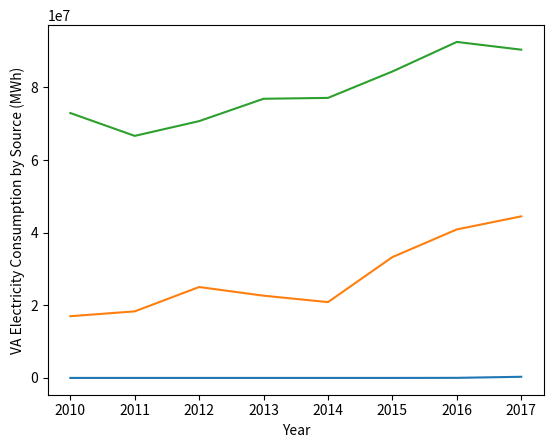
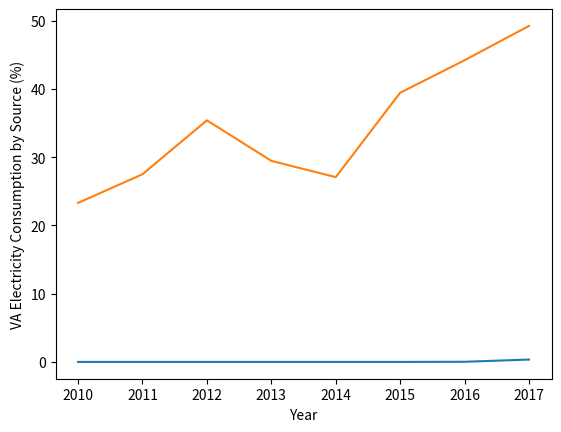
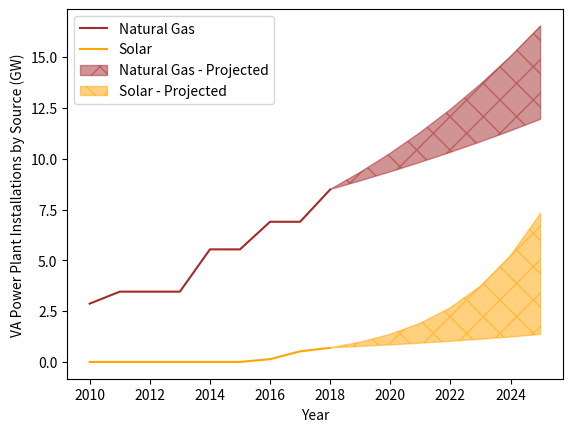

Write Python code to recreate these figures, in order.
import matplotlib.pyplot as plt
import seaborn as sns
import pandas as pd
import numpy as np

#======================
# Version 1 - Consumption by Fuel Source
#======================
# Input Data
# Source: https://www.eia.gov/electricity/data.php#gencapacity
yr = [2010, 2011, 2012, 2013, 2014, 2015, 2016, 2017]
solar =[0,0,0,0,0,0,20908,313221] # MWh
NG = [16999125,18332373,25037749,22651167,20881566,33284216,40904843,44507088] # MWh
total = [72966456,66670859,70739235,76896565,77137438,84411592,92554876,90417351] # MWh


# Move to DataFrame
df = pd.DataFrame(columns = ['yr','solar','NG','total','pct_solar','pct_NG'])
df.yr = yr
df.solar = solar
df.NG = NG
df.total = total
df.pct_solar = df.solar / df.total * 100.0
df.pct_NG = df.NG / df.total * 100.0

plt.figure(1)
plt.plot(df.yr, df.solar, label = 'Solar')
plt.plot(df.yr, df.NG, label = 'Natural Gas')
plt.plot(df.yr, df.total, label = 'Total')
plt.xlabel('Year')
plt.ylabel('VA Electricity Consumption by Source (MWh)')

plt.figure(2)
plt.plot(df.yr, df.pct_solar, label = 'Solar')
plt.plot(df.yr, df.pct_NG, label = 'Natural Gas')
plt.xlabel('Year')
plt.ylabel('VA Electricity Consumption by Source (%)')


#======================
# Version 2 - Cumulative Installs
#======================

yr = [2010,2011,2012,2013,2014,2015,2016,2017,2018]
yr_proj = [2018,2019,2020,2021,2022,2023,2024,2025]
solar_act = [0,0,0,0,0,0,136,520,694]
ng_act = [2867.4,3457.4,3457.4,3457.4,5538.4,5538.4,6896.4,6896.4,8484.4]
solar_proj1 = []
solar_proj2 = []
ng_proj1 = []
ng_proj2 = []
solar_mult = [1.1,1.4]
ng_mult = [1.05,1.1]

solar_proj1.append(solar_act[-1])
solar_proj2.append(solar_act[-1])
ng_proj1.append(ng_act[-1])
ng_proj2.append(ng_act[-1])

for y in yr_proj[1:]:
    solar_proj1.append(solar_proj1[-1]*solar_mult[0])
    solar_proj2.append(solar_proj2[-1] * solar_mult[1])
    ng_proj1.append(ng_proj1[-1]*ng_mult[0])
    ng_proj2.append(ng_proj2[-1] * ng_mult[1])

plt.figure(3)
convert = 1/1000.
ng_act = np.array(ng_act)*convert
solar_act = np.array(solar_act)*convert
ng_proj1 = np.array(ng_proj1)*convert
ng_proj2 = np.array(ng_proj2)*convert
solar_proj1 = np.array(solar_proj1)*convert
solar_proj2 = np.array(solar_proj2)*convert

plt.plot(yr, ng_act, label = 'Natural Gas',color='brown',linestyle='-')
plt.plot(yr, solar_act, label = 'Solar',color='orange',linestyle='-')
# plt.plot(yr_proj, ng_proj, label = 'Natural Gas - Projected',color='brown',linestyle='--')
# plt.plot(yr_proj, solar_proj, label = 'Solar - Projected',color='orange',linestyle='--')

plt.fill_between(yr_proj,ng_proj1,ng_proj2, label = 'Natural Gas - Projected',color='brown',alpha=0.5,hatch='x')
plt.fill_between(yr_proj,solar_proj1,solar_proj2, label = 'Solar - Projected',color='orange',alpha=0.5,hatch='x')
plt.legend (loc='upper left')
plt.xlabel('Year')
plt.ylabel('VA Power Plant Installations by Source (GW)')
plt.savefig('Fig1_Projections.png',dpi=1000)
